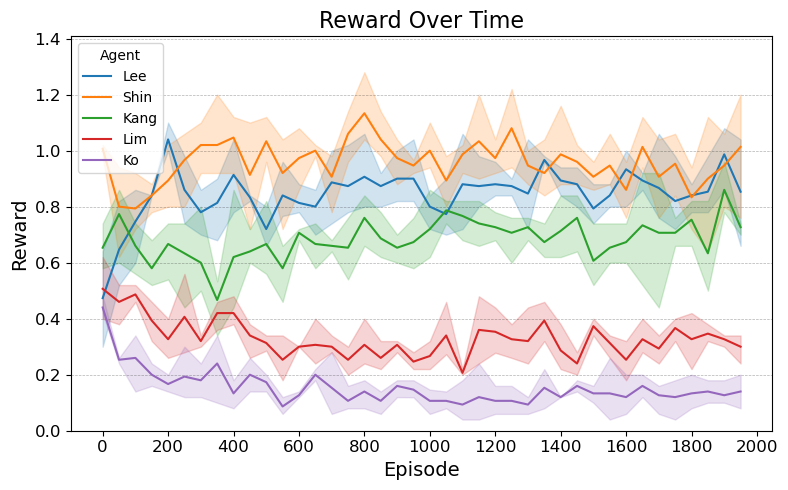

The data file committed next to this chart (first rows):
Run, Step, Agent, Reward
0, 0, Lee, 0.64
0, 0, Shin, 1.02
0, 0, Kang, 0.58
0, 0, Lim, 0.5
0, 0, Ko, 0.42
0, 1, Lee, 0.52
0, 1, Shin, 0.62
0, 1, Kang, 0.6
0, 1, Lim, 0.52
0, 1, Ko, 0.26
0, 2, Lee, 0.6
0, 2, Shin, 0.92
0, 2, Kang, 0.74
0, 2, Lim, 0.48
0, 2, Ko, 0.34
0, 3, Lee, 0.84
0, 3, Shin, 0.78
0, 3, Kang, 0.68
0, 3, Lim, 0.4
0, 3, Ko, 0.24
0, 4, Lee, 1.02
0, 4, Shin, 1.02
0, 4, Kang, 0.74
0, 4, Lim, 0.4
0, 4, Ko, 0.2
0, 5, Lee, 0.74
0, 5, Shin, 0.8
0, 5, Kang, 0.74
0, 5, Lim, 0.28
0, 5, Ko, 0.3
0, 6, Lee, 0.78
0, 6, Shin, 1.1
0, 6, Kang, 0.8
0, 6, Lim, 0.32
0, 6, Ko, 0.18
0, 7, Lee, 0.68
0, 7, Shin, 0.92
0, 7, Kang, 0.52
0, 7, Lim, 0.46
0, 7, Ko, 0.28
0, 8, Lee, 0.78
0, 8, Shin, 1.12
0, 8, Kang, 0.86
0, 8, Lim, 0.48
0, 8, Ko, 0.18
0, 9, Lee, 0.82
0, 9, Shin, 1.1
0, 9, Kang, 0.6
0, 9, Lim, 0.38
0, 9, Ko, 0.26
0, 10, Lee, 0.62
0, 10, Shin, 1.02
0, 10, Kang, 0.82
0, 10, Lim, 0.34
0, 10, Ko, 0.14
0, 11, Lee, 0.96
0, 11, Shin, 1.0
0, 11, Kang, 0.62
0, 11, Lim, 0.24
0, 11, Ko, 0.08
... 540 more rows
